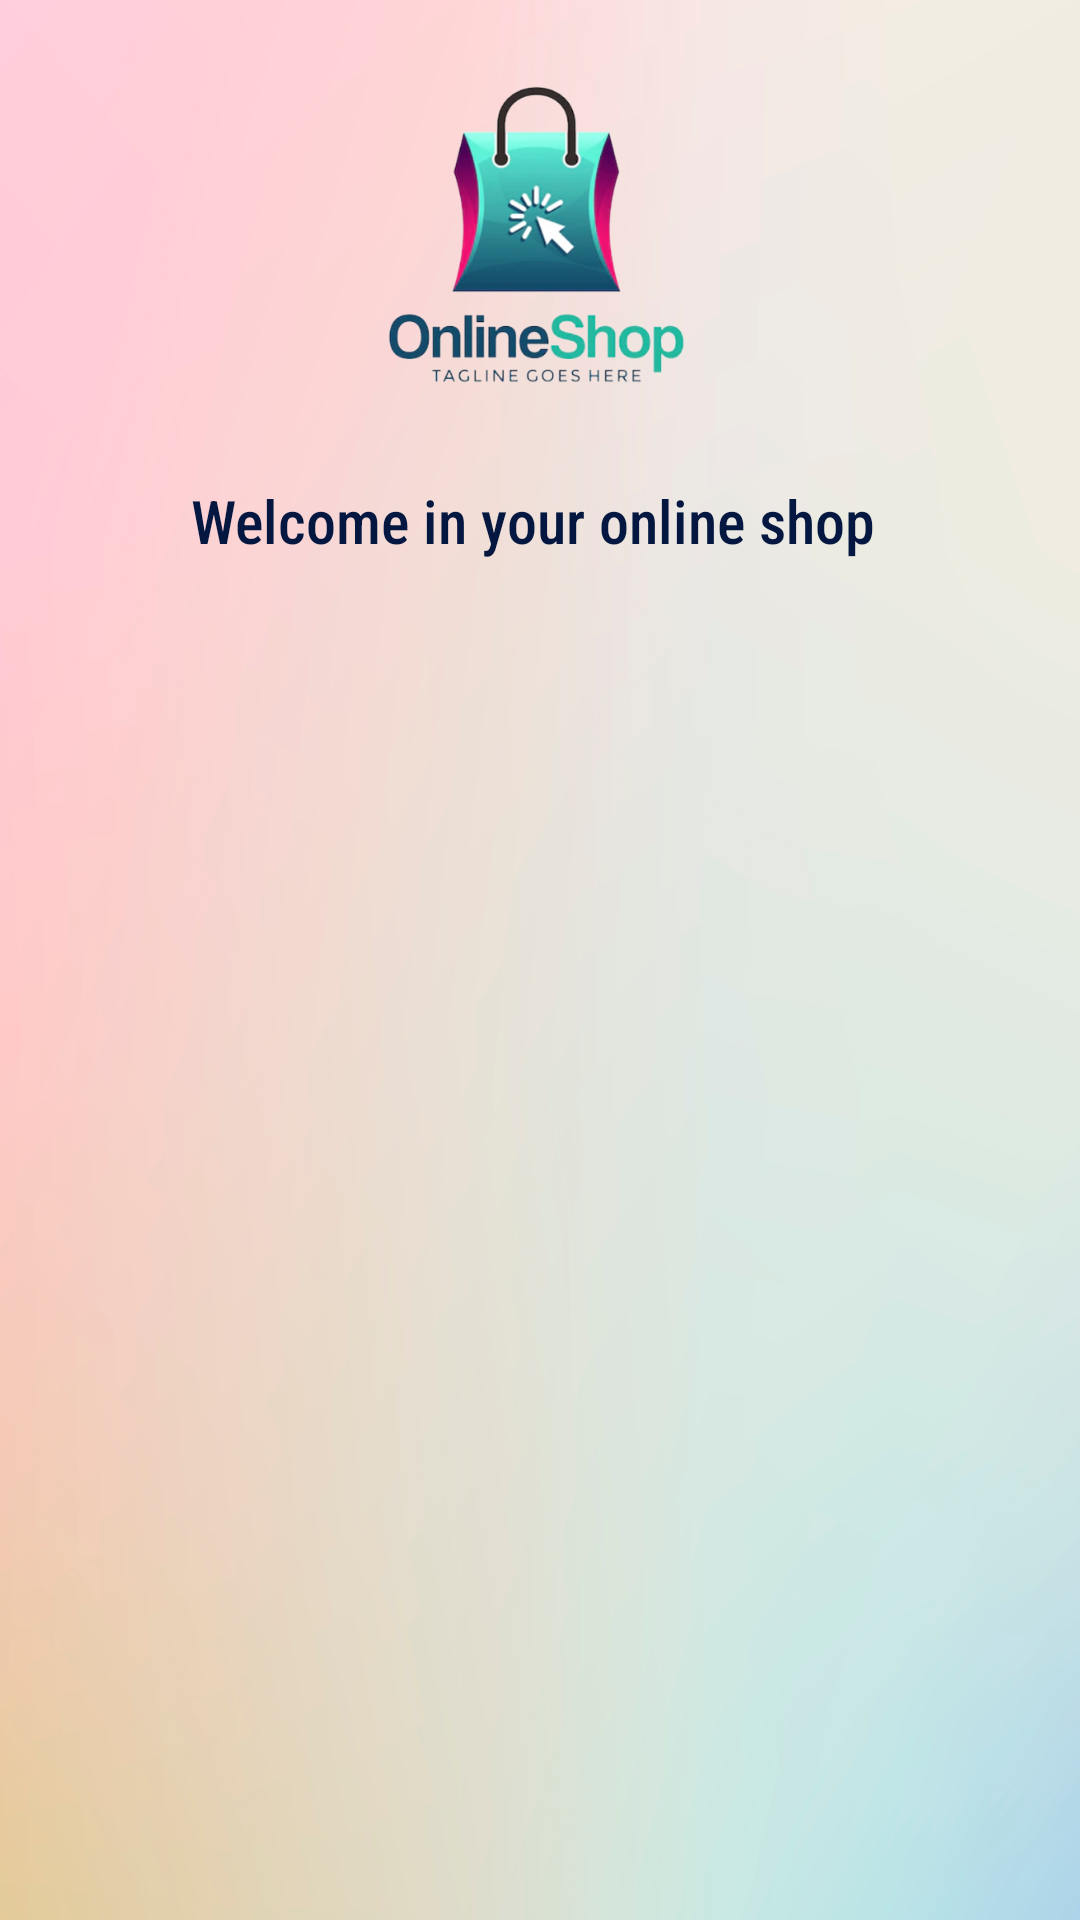

Layout XML and referenced resources for this Android screen:
<!-- AndroidManifest.xml: application theme Theme.MobileApplication -->
<!-- res/layout/header_menu.xml -->
<?xml version="1.0" encoding="utf-8"?>
<LinearLayout xmlns:android="http://schemas.android.com/apk/res/android"
    android:layout_width="match_parent"
    android:layout_height="200dp"
    android:background="@drawable/fond"
    android:orientation="vertical"
    >
<ImageView
    android:layout_width="150dp"
    android:layout_height="160dp"
    android:src="@drawable/logo"
    android:layout_gravity="center"/>
<TextView
    android:layout_width="wrap_content"
    android:layout_height="wrap_content"
    android:layout_gravity="center"
    android:text="Welcome in your online shop "
    android:textColor="@color/colorApp2"
    android:textSize="20sp"
    android:fontFamily="sans-serif-condensed-medium"/>
</LinearLayout>
<!-- resources referenced by this layout -->
<resources>
  <color name="colorApp2">#031740</color>
  <!-- drawable fond: jpg bitmap (drawable-v24, 659287 bytes) -->
  <!-- drawable logo: png bitmap (drawable-v24, 110732 bytes) -->
  <style name="Theme.MobileApplication" parent="Theme.MaterialComponents.DayNight.NoActionBar">
          
          <item name="colorPrimary">@color/purple_500</item>
          <item name="colorPrimaryVariant">@color/purple_700</item>
          <item name="colorOnPrimary">@color/white</item>
          
          <item name="colorSecondary">@color/teal_200</item>
          <item name="colorSecondaryVariant">@color/teal_700</item>
          <item name="colorOnSecondary">@color/black</item>
          
          <item name="android:statusBarColor" tools:targetApi="l">?attr/colorPrimaryVariant</item>
          
      </style>
  <color name="purple_500">#FF6200EE</color>
  <color name="purple_700">#FF3700B3</color>
  <color name="white">#FFFFFFFF</color>
  <color name="teal_200">#FF03DAC5</color>
  <color name="teal_700">#FF018786</color>
  <color name="black">#FF000000</color>
</resources>
